2-way image classification set "ecg_images" from GitHub (SiddhiDeshmukh310/CardioScan); label vocabulary: abnormal, normal.

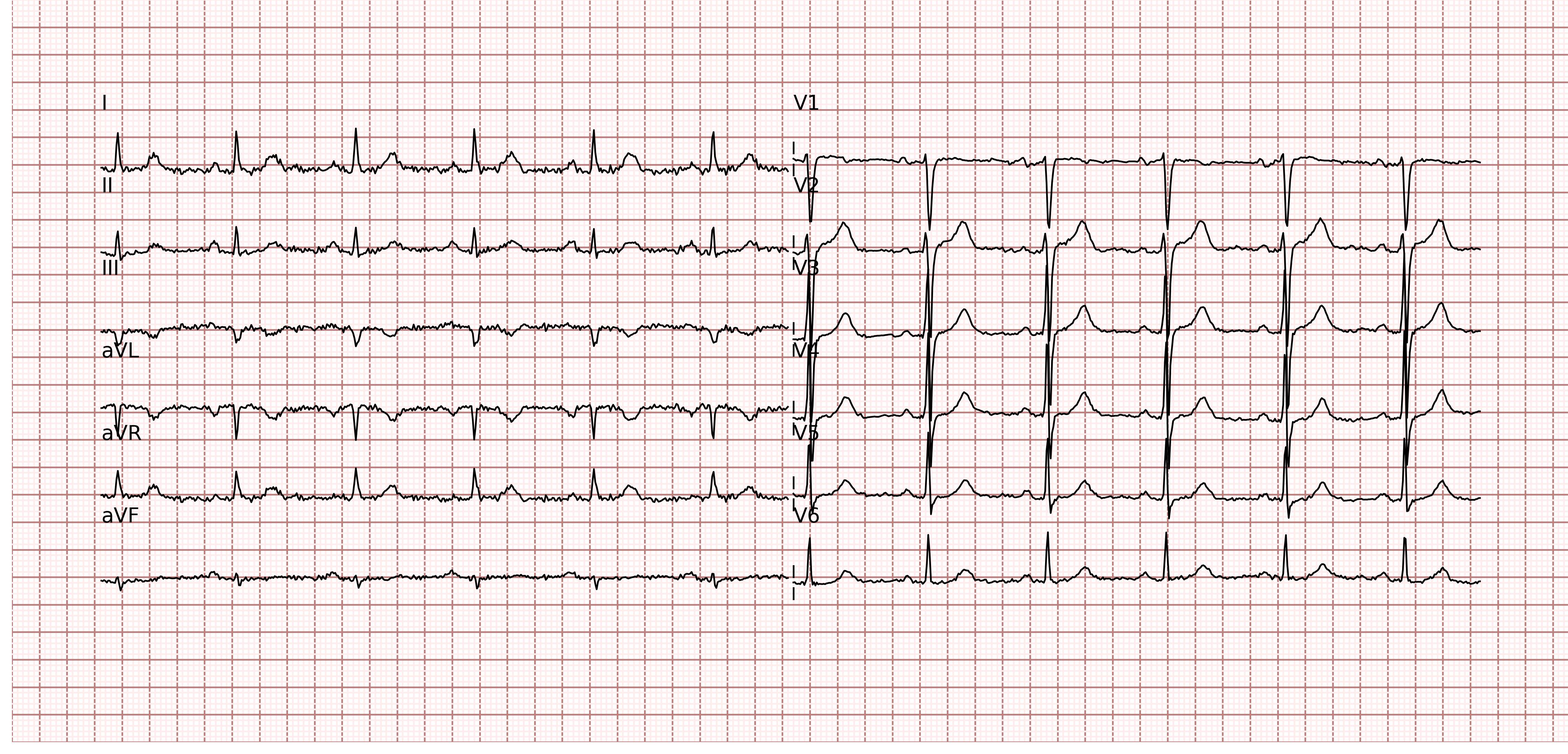
Label: abnormal

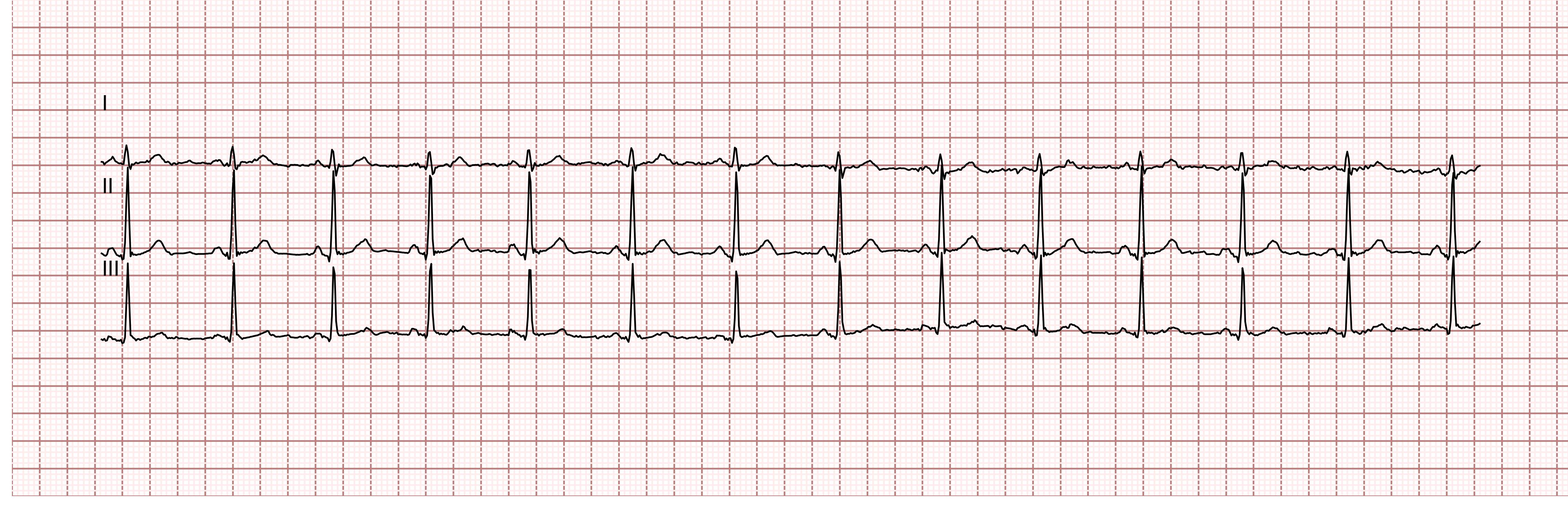
Label: normal

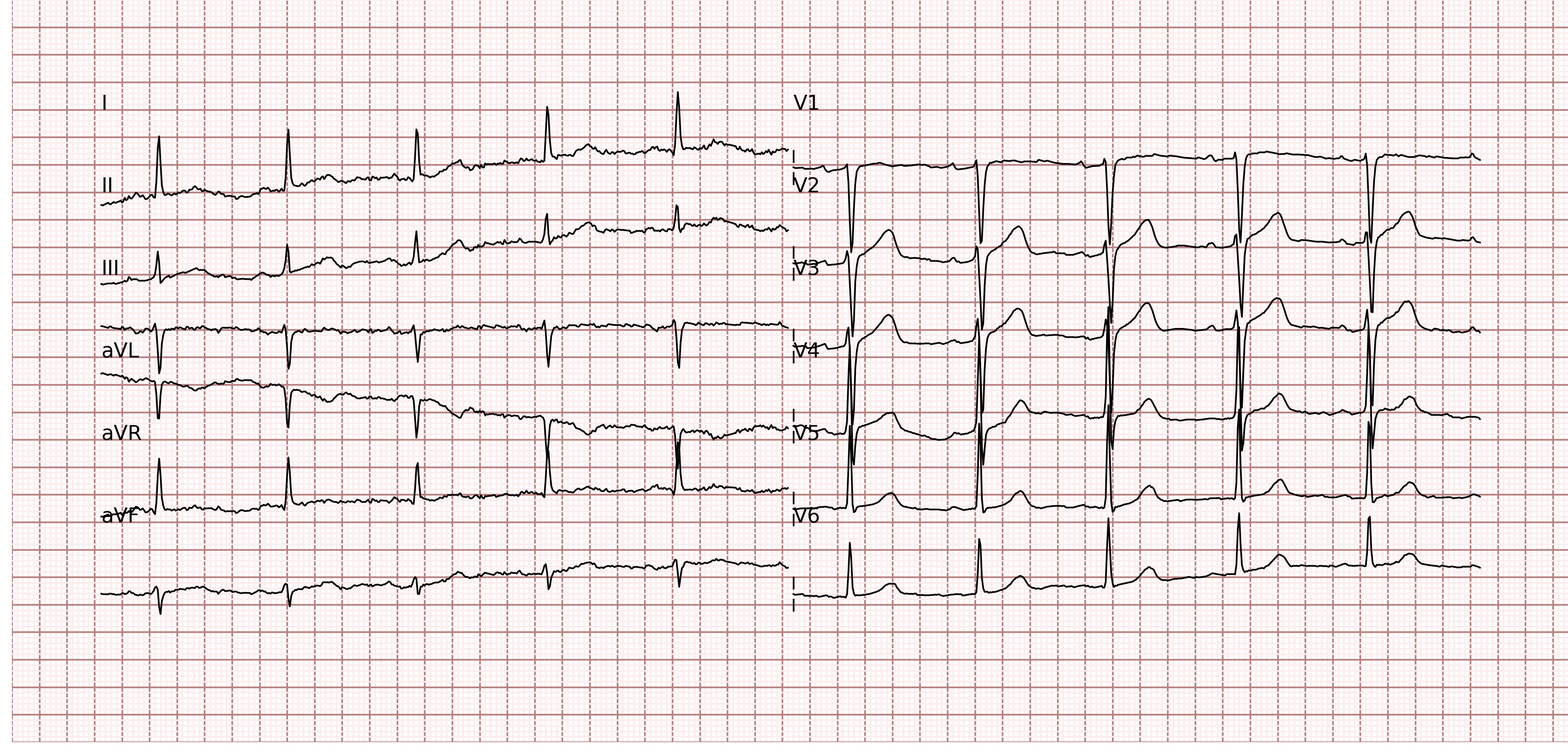
Label: normal

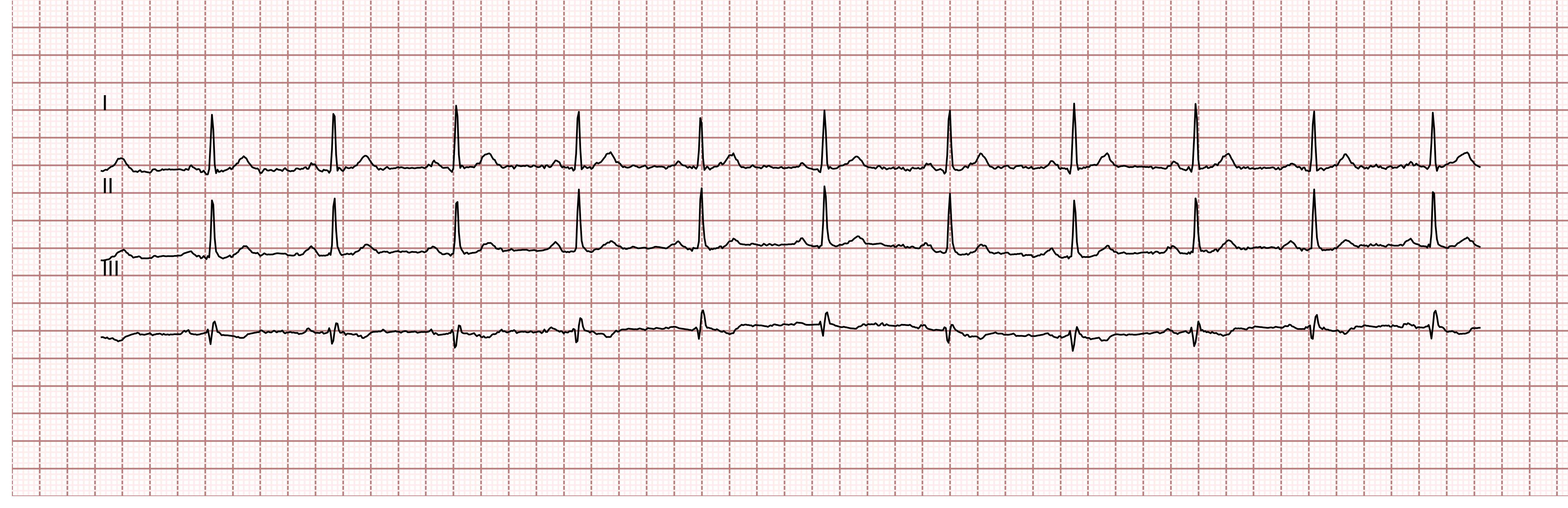
Label: normal

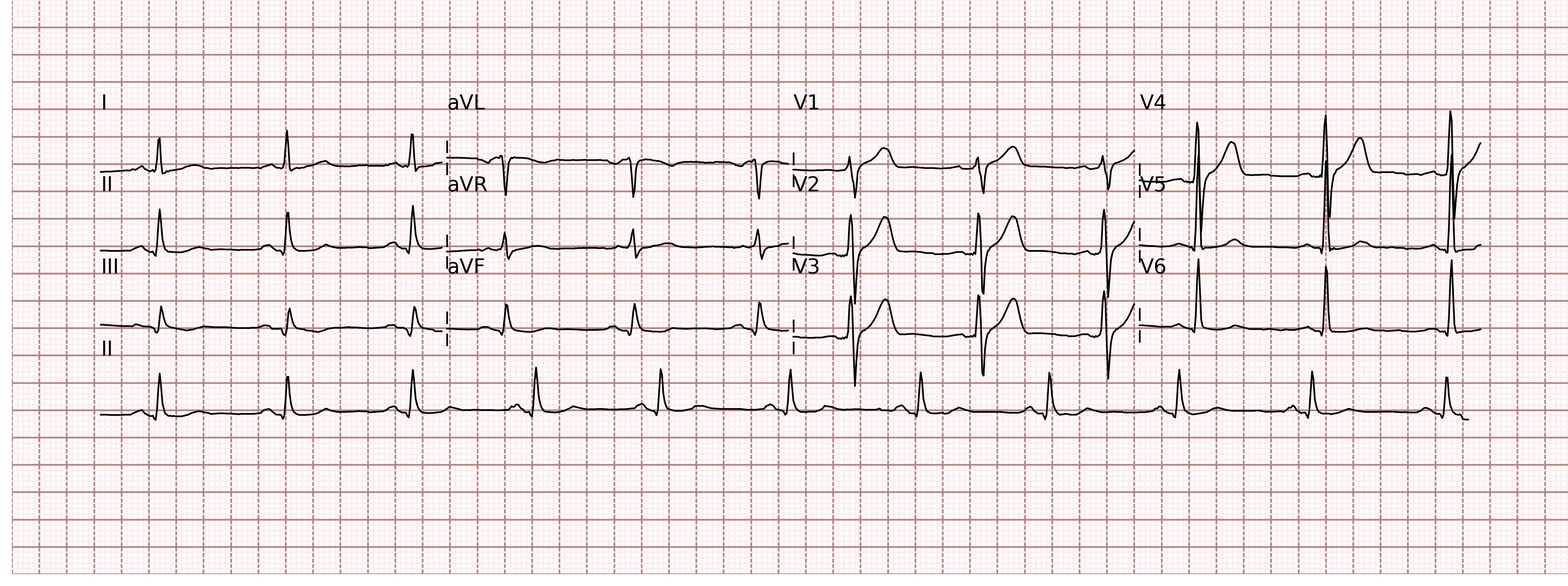
Label: normal

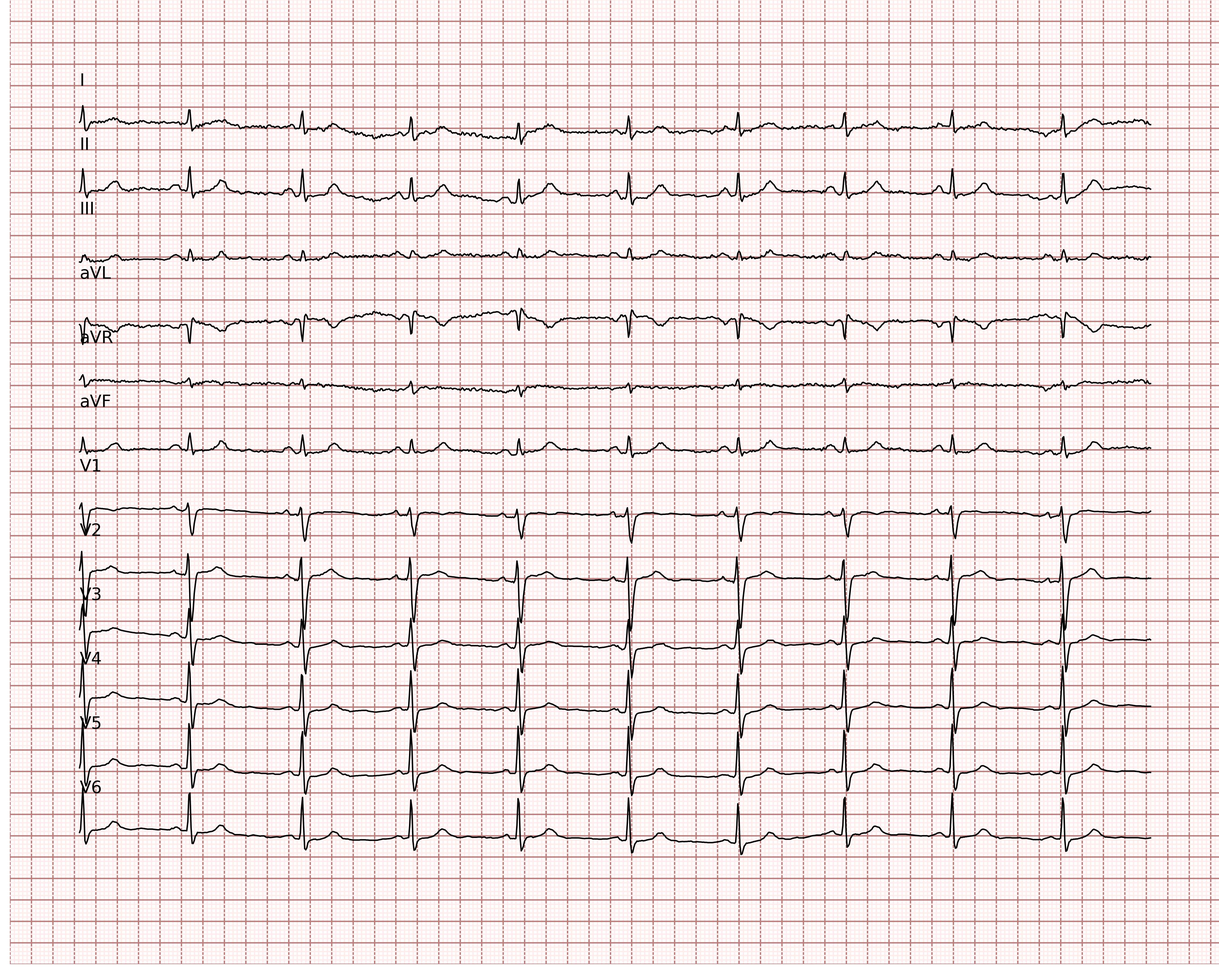
Label: normal
